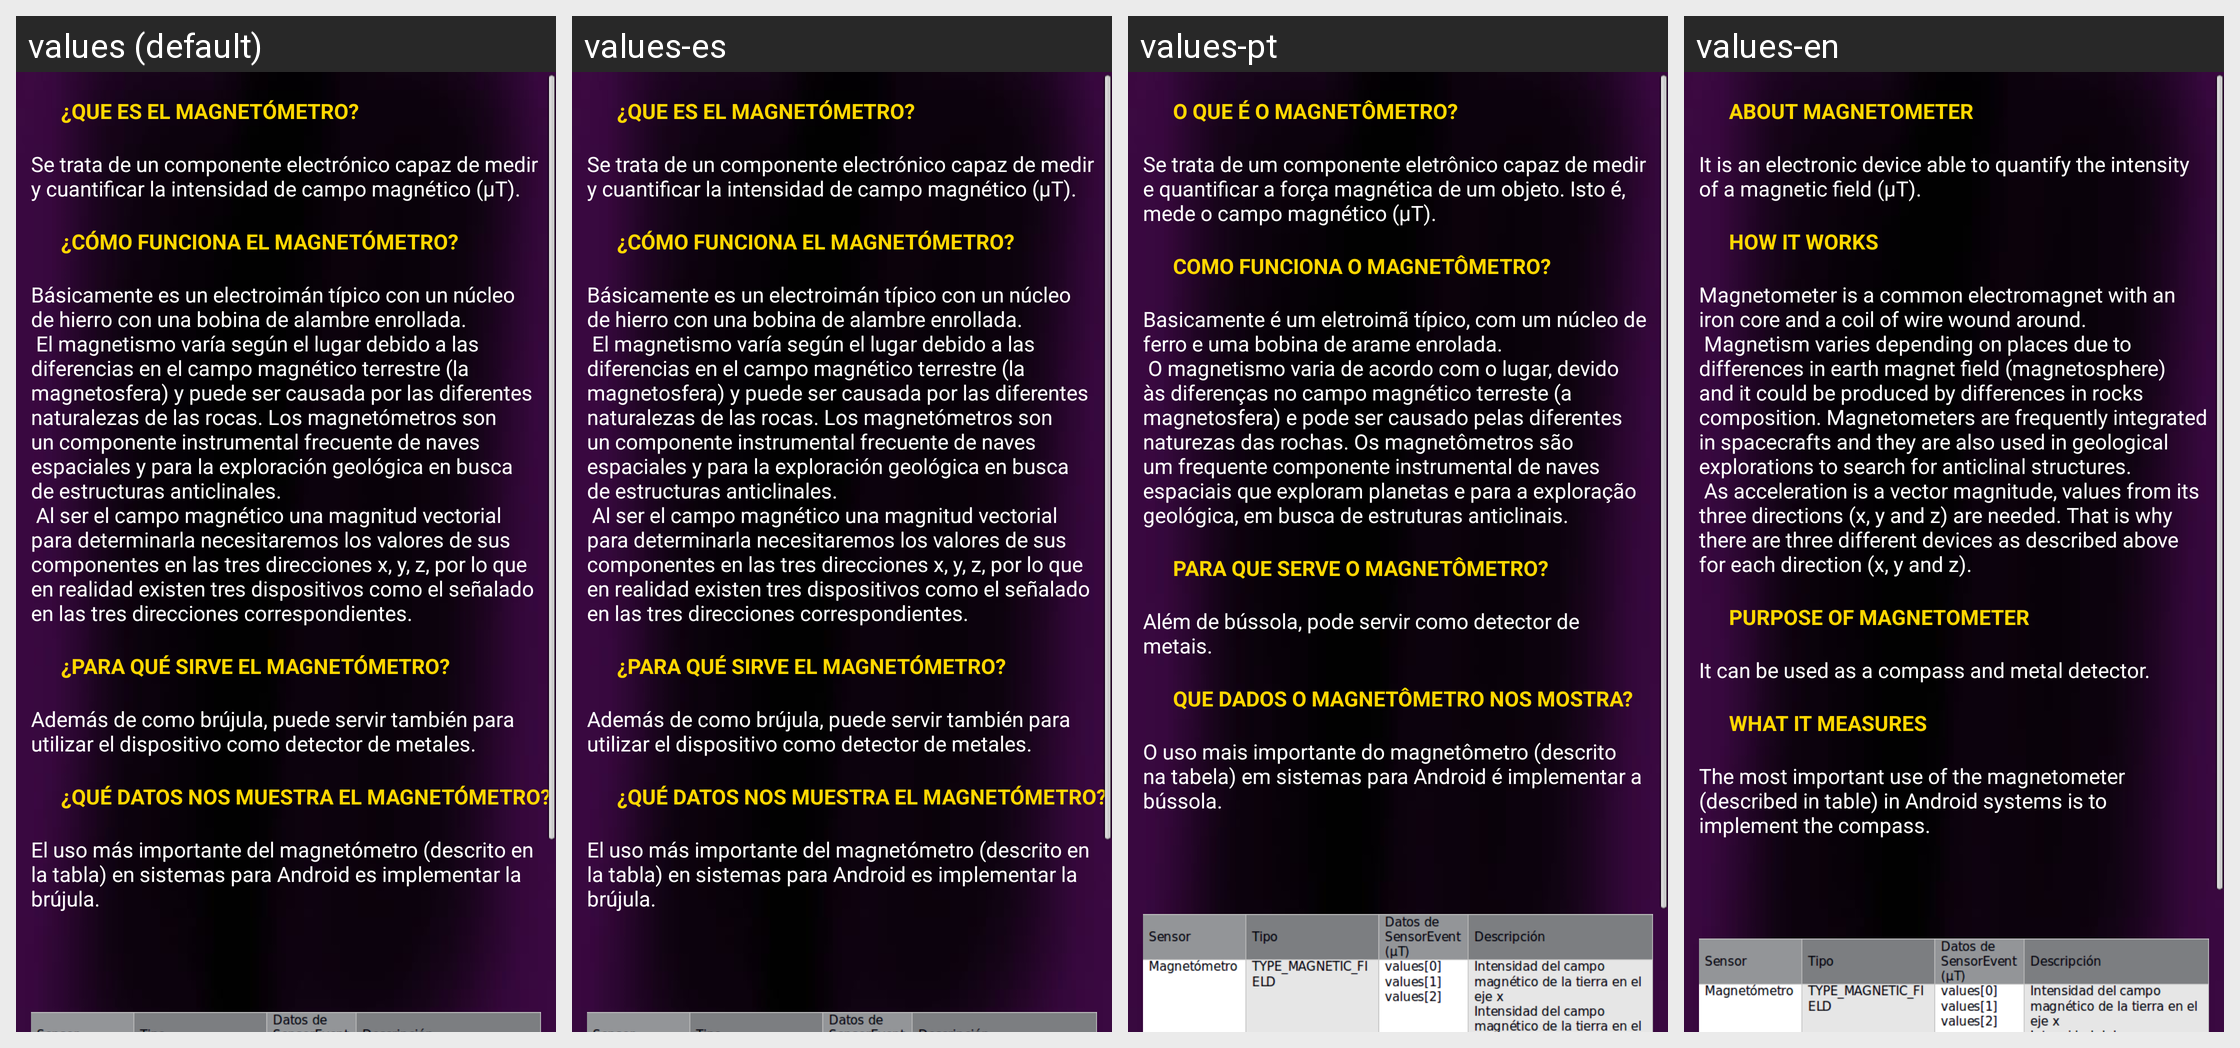

For this localized Android screen grid, give each drawn string resource with its value in every locale shown.
Android screen res/layout/defmagnetico.xml rendered under 4 locales, left to right: values (default), values-es, values-pt, values-en. Device: Nexus 5 (rendered at 1080×1920; each locale shown at half size, 540×960, under a caption strip naming it); theme AppTheme.
Other locales in the repository, not shown: values-fr.
Strings drawn on this screen, with the default value and each locale's value (text and hints the layout hard-codes, and strings that could not be matched under every locale, appear in the picture but are not listed):

titulomagne1
  values: 
      ¿QUE ES EL MAGNETÓMETRO?
      
  values-es: 
      ¿QUE ES EL MAGNETÓMETRO?
      
  values-pt: 
      O QUE É O MAGNETÔMETRO?
      
  values-en: 
      ABOUT MAGNETOMETER
      

explicacionmagne1
  values: Se trata de un componente electrónico capaz de medir y cuantificar la intensidad de campo magnético (µT).
      
  values-es: Se trata de un componente electrónico capaz de medir y cuantificar la intensidad de campo magnético (µT).
      
  values-pt: Se trata de um componente eletrônico capaz de medir e quantificar a força magnética de um objeto. Isto é, mede o campo magnético (µT).
      
  values-en: It is an electronic device able to quantify the intensity of a magnetic field (µT).
      

titulomagne2
  values: ¿CÓMO FUNCIONA EL MAGNETÓMETRO?
      
  values-es: ¿CÓMO FUNCIONA EL MAGNETÓMETRO?
      
  values-pt: COMO FUNCIONA O MAGNETÔMETRO?
      
  values-en: HOW IT WORKS
      

explicacionmagne2
  values: Básicamente es un electroimán típico con un núcleo de hierro con una bobina de alambre enrollada.
       El magnetismo varía según el lugar debido a las diferencias en el campo magnético terrestre (la magnetosfera) y puede ser causada por las diferentes naturalezas de las rocas. Los magnetómetros son un componente instrumental frecuente de naves espaciales y para la exploración geológica en busca de …[clipped]
  values-es: Básicamente es un electroimán típico con un núcleo de hierro con una bobina de alambre enrollada.
       El magnetismo varía según el lugar debido a las diferencias en el campo magnético terrestre (la magnetosfera) y puede ser causada por las diferentes naturalezas de las rocas. Los magnetómetros son un componente instrumental frecuente de naves espaciales y para la exploración geológica en busca de …[clipped]
  values-pt: Basicamente é um eletroimã típico, com um núcleo de ferro e uma bobina de arame enrolada.
       O magnetismo varia de acordo com o lugar, devido às diferenças no campo magnético terreste (a magnetosfera) e pode ser causado pelas diferentes naturezas das rochas. Os magnetômetros são um frequente componente instrumental de naves espaciais que exploram planetas e para a exploração geológica, em busca de …[clipped]
  values-en: Magnetometer is a common electromagnet with an iron core and a coil of wire wound around.
       Magnetism varies depending on places due to differences in earth magnet field (magnetosphere) and it could be produced by differences in rocks composition. Magnetometers are frequently integrated in spacecrafts and they are also used in geological explorations to search for anticlinal structures.
       As …[clipped]

titulomagne3
  values: ¿PARA QUÉ SIRVE EL MAGNETÓMETRO?
      
  values-es: ¿PARA QUÉ SIRVE EL MAGNETÓMETRO?
      
  values-pt: PARA QUE SERVE O MAGNETÔMETRO?
      
  values-en: PURPOSE OF MAGNETOMETER
      

explicacionmange3
  values: Además de como brújula, puede servir también para utilizar el dispositivo como detector de metales.
      
  values-es: Además de como brújula, puede servir también para utilizar el dispositivo como detector de metales.
      
  values-pt: Além de bússola, pode servir como detector de metais.
      
  values-en: It can be used as a compass and metal detector.
      

titulomagne4
  values: ¿QUÉ DATOS NOS MUESTRA EL MAGNETÓMETRO?
      
  values-es: ¿QUÉ DATOS NOS MUESTRA EL MAGNETÓMETRO?
      
  values-pt: QUE DADOS O MAGNETÔMETRO NOS MOSTRA?
      
  values-en: WHAT IT MEASURES
      

explicacionmange4
  values: El uso más importante del magnetómetro (descrito en la tabla) en sistemas para Android es implementar la brújula.
      
  values-es: El uso más importante del magnetómetro (descrito en la tabla) en sistemas para Android es implementar la brújula.
      
  values-pt: O uso mais importante do magnetômetro (descrito na tabela) em sistemas para Android é implementar a bússola.
      
  values-en: The most important use of the magnetometer (described in table) in Android systems is to implement the compass.
